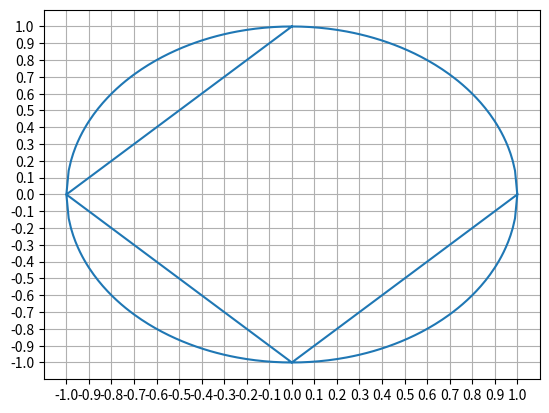

Here is the Python script that generated this plot:
import matplotlib.pyplot as plt
import numpy as np
import math

# Graph Settings
X_LABEL = ""
Y_LABEL = ""
TITLE = ""
GRID = True

def function(x):
	# Return a value from x.
	
	return math.sqrt(1 - (x * x))

def top_left():
	x_data = [-i for i in np.linspace(0, 1, 100)]
	y_data = [function(x) for x in x_data]
	
	return (x_data, y_data)

def top_right():
	x_data = [i for i in np.linspace(0, 1, 100)]
	y_data = [function(x) for x in x_data]
	
	return (x_data, y_data)

def bottom_left():
	x_data = [-i for i in np.linspace(0, 1, 100)]
	y_data = [-function(x) for x in x_data]
	
	return (x_data, y_data)

def bottom_right():
	x_data = [i for i in np.linspace(0, 1, 100)]
	y_data = [-function(x) for x in x_data]
	
	return (x_data, y_data)

def create_data():
	x = []
	y = []
	for x_data, y_data in [top_left(), top_right(), bottom_left(), bottom_right()]:
		x += x_data
		y += y_data
	
	return (x, y)

x, y = create_data()
plt.plot(x, y)

plt.xlabel(X_LABEL)
plt.ylabel(Y_LABEL)
plt.title(TITLE)
plt.xticks(np.linspace(-1, 1, 21))
plt.yticks(np.linspace(-1, 1, 21))
plt.grid(GRID)
plt.show()
